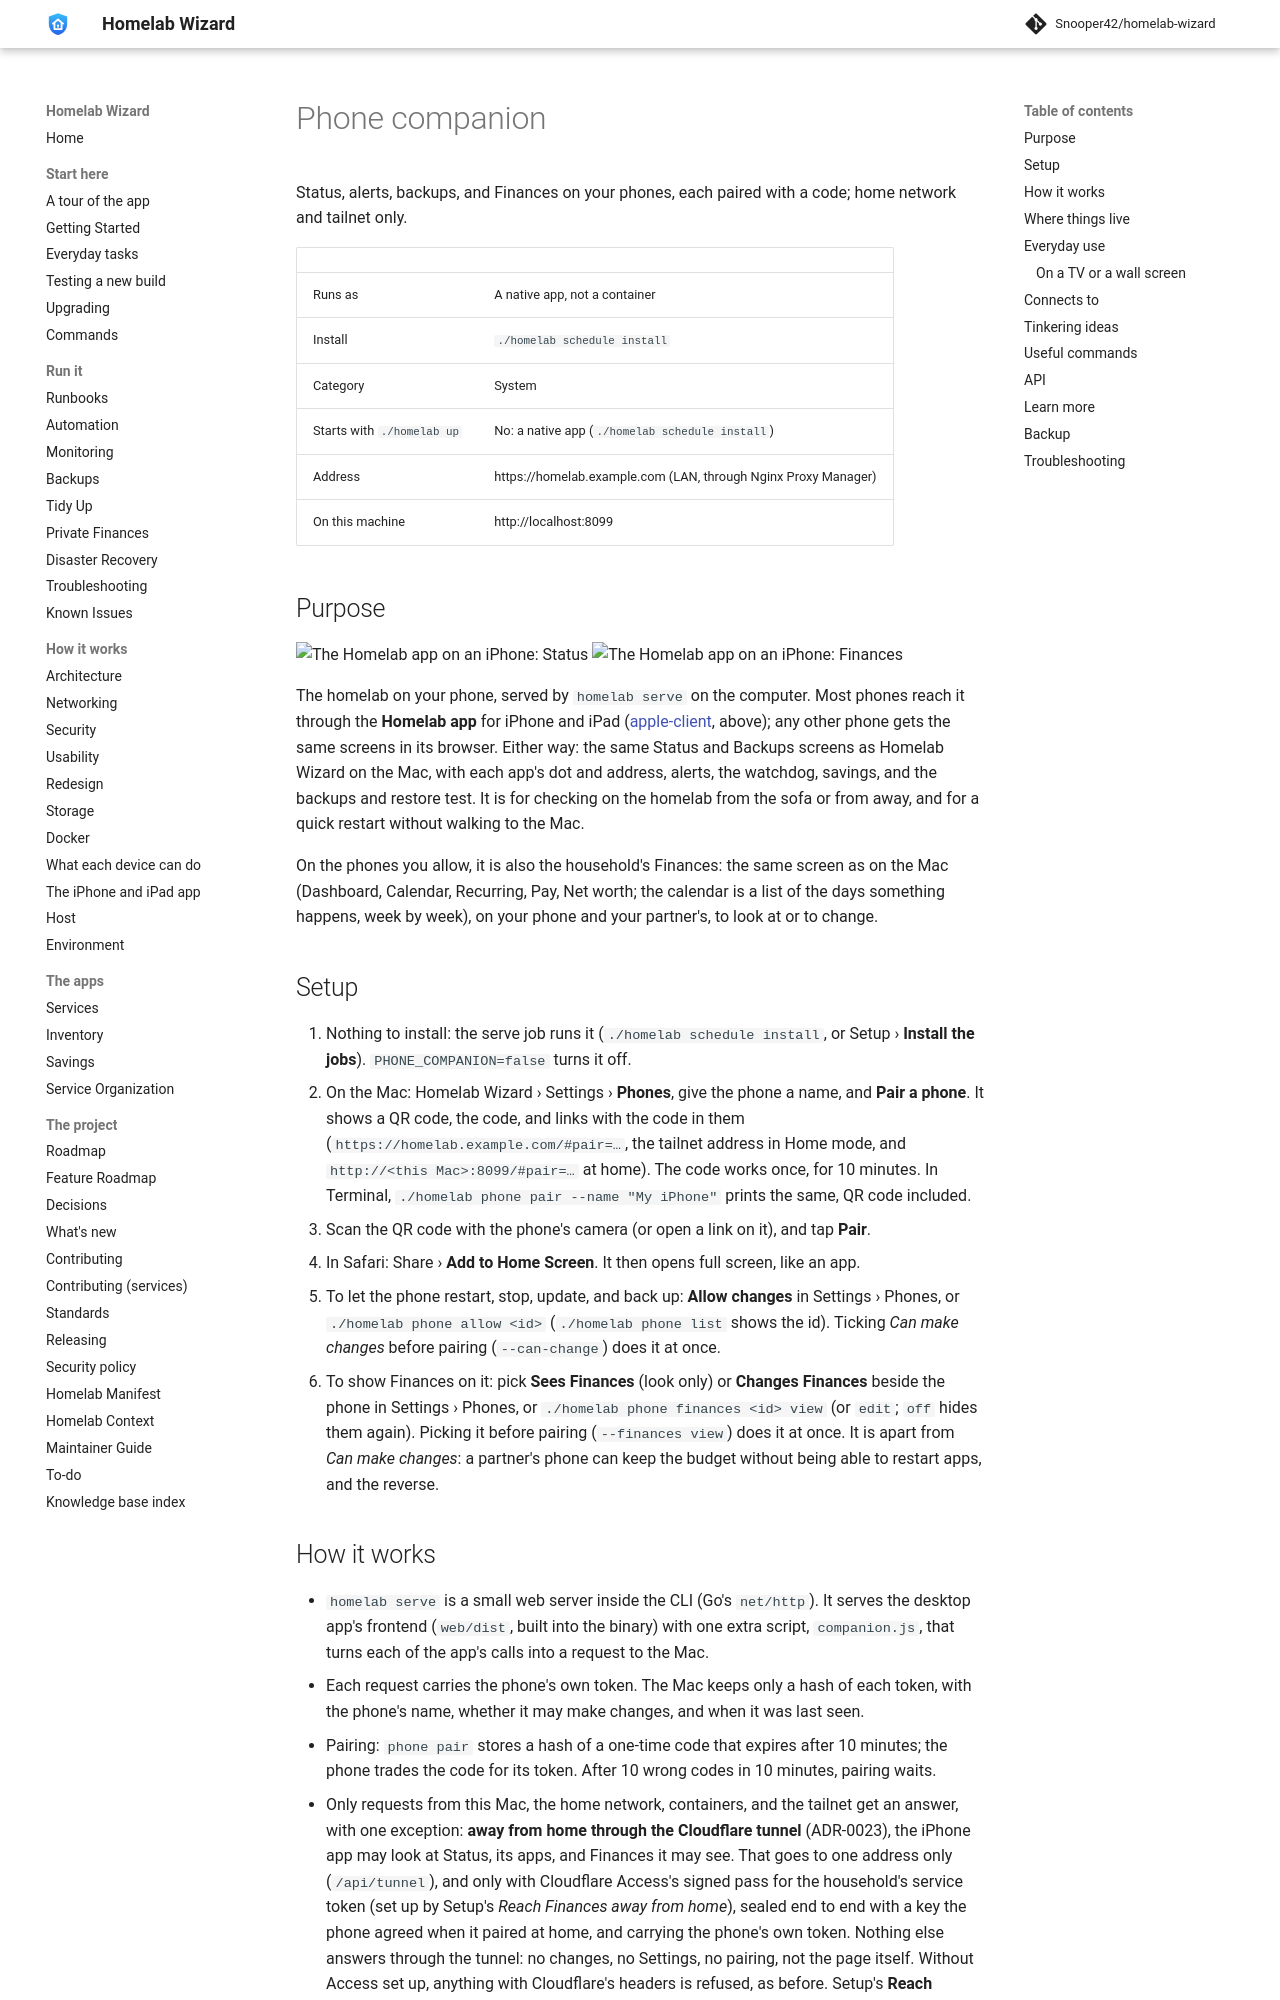

repository: Snooper42/homelab-wizard · page: services/system/Phone companion/index.html · generator: mkdocs

---
version: 0.17.0
---

# Phone companion

Status, alerts, backups, and Finances on your phones, each paired with a code; home network and tailnet only.

<!-- BEGIN homelab:generated (./homelab docs rewrites this block) -->
| | |
|---|---|
| Runs as | A native app, not a container |
| Install | `./homelab schedule install` |
| Category | System |
| Starts with `./homelab up` | No: a native app (`./homelab schedule install`) |
| Address | https://homelab.example.com (LAN, through Nginx Proxy Manager) |
| On this machine | http://localhost:8099 |
<!-- END homelab:generated -->

## Purpose

<p>
<picture>
  <source media="(prefers-color-scheme: dark)" srcset="../../docs/images/iphone-status-dark.png">
  <img alt="The Homelab app on an iPhone: Status" src="../../docs/images/iphone-status.png" width="220">
</picture>
<picture>
  <source media="(prefers-color-scheme: dark)" srcset="../../docs/images/iphone-finances-dark.png">
  <img alt="The Homelab app on an iPhone: Finances" src="../../docs/images/iphone-finances.png" width="220">
</picture>
</p>

The homelab on your phone, served by `homelab serve` on the computer. Most phones reach it through the **Homelab app** for iPhone and iPad ([apple-client](<../../apple-client/README.md>), above); any other phone gets the same screens in its browser. Either way: the same Status and Backups screens as Homelab Wizard on the Mac, with each app's dot and address, alerts, the watchdog, savings, and the backups and restore test. It is for checking on the homelab from the sofa or from away, and for a quick restart without walking to the Mac.

On the phones you allow, it is also the household's Finances: the same screen as on the Mac (Dashboard, Calendar, Recurring, Pay, Net worth; the calendar is a list of the days something happens, week by week), on your phone and your partner's, to look at or to change.

## Setup

1. Nothing to install: the serve job runs it (`./homelab schedule install`, or Setup › **Install the jobs**). `PHONE_COMPANION=false` turns it off.
2. On the Mac: Homelab Wizard › Settings › **Phones**, give the phone a name, and **Pair a phone**. It shows a QR code, the code, and links with the code in them (`https://homelab.example.com/#pair=…`, the tailnet address in Home mode, and `http://<this Mac>:8099/#pair=…` at home). The code works once, for 10 minutes. In Terminal, `./homelab phone pair --name "My iPhone"` prints the same, QR code included.
3. Scan the QR code with the phone's camera (or open a link on it), and tap **Pair**.
4. In Safari: Share › **Add to Home Screen**. It then opens full screen, like an app.
5. To let the phone restart, stop, update, and back up: **Allow changes** in Settings › Phones, or `./homelab phone allow <id>` (`./homelab phone list` shows the id). Ticking *Can make changes* before pairing (`--can-change`) does it at once.
6. To show Finances on it: pick **Sees Finances** (look only) or **Changes Finances** beside the phone in Settings › Phones, or `./homelab phone finances <id> view` (or `edit`; `off` hides them again). Picking it before pairing (`--finances view`) does it at once. It is apart from *Can make changes*: a partner's phone can keep the budget without being able to restart apps, and the reverse.
